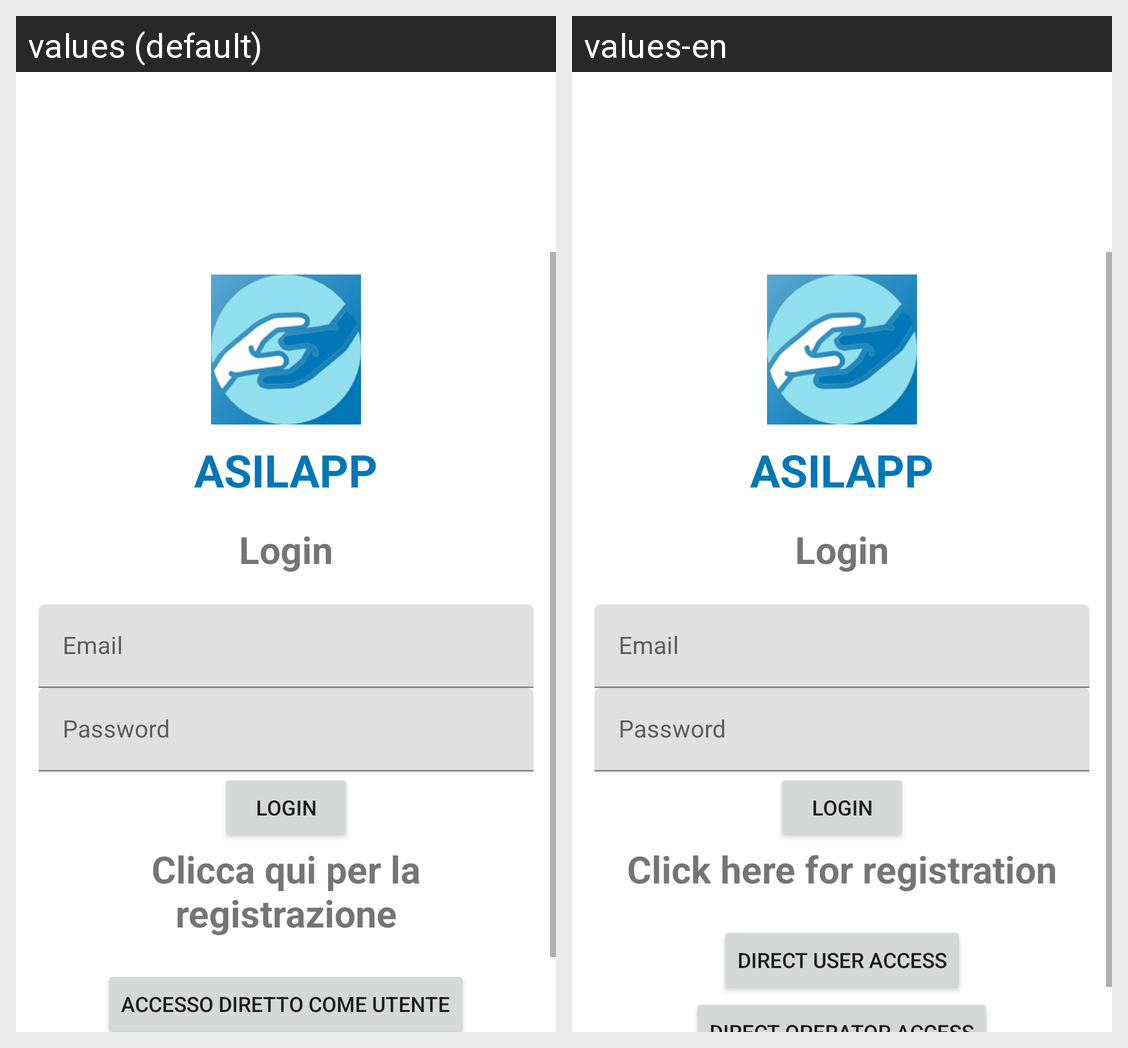

This grid shows one Android layout under two languages. Give, for every string resource on the screen, its name, the default text and each shown locale's text.
Android screen res/layout/activity_login.xml rendered under 2 locales, left to right: values (default), values-en. Device: Nexus 5 (rendered at 1080×1920; each locale shown at half size, 540×960, under a caption strip naming it); theme Theme.Sms23246.
Strings drawn on this screen, with the default value and each locale's value (text and hints the layout hard-codes, and strings that could not be matched under every locale, appear in the picture but are not listed):

login
  values: Login
  values-en: Login

email
  values: Email
  values-en: Email

password
  values: Password
  values-en: Password

click_to_register
  values: Clicca qui per la registrazione
  values-en: Click here for registration

accesso_diretto_utente
  values: Accesso diretto come utente
  values-en: Direct user access
